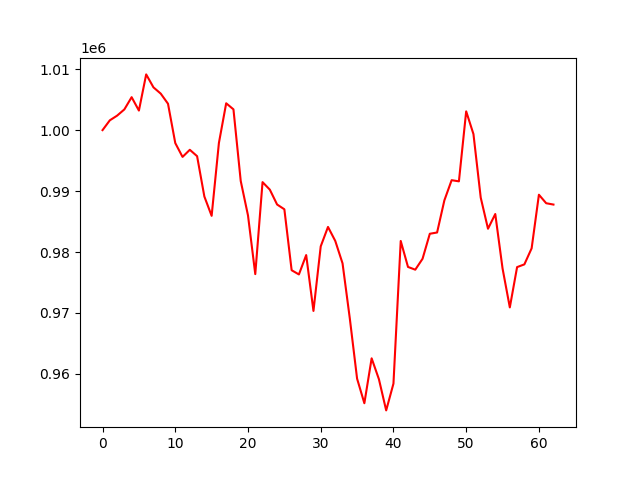

Source data for this figure (header and first rows):
account_value, date, daily_return
1000000, 2023-04-04, 
1001607, 2023-04-05, 0.001607
1002373, 2023-04-06, 0.0007646
1003398, 2023-04-10, 0.001022
1005405, 2023-04-11, 0.002
1003208, 2023-04-12, -0.002185
1009142, 2023-04-13, 0.005915
1007017, 2023-04-14, -0.002106
1005988, 2023-04-17, -0.001022
1004329, 2023-04-18, -0.001649
997875, 2023-04-19, -0.006427
995604, 2023-04-20, -0.002276
996772, 2023-04-21, 0.001174
995724, 2023-04-24, -0.001051
989105, 2023-04-25, -0.006648
985936, 2023-04-26, -0.003204
997893, 2023-04-27, 0.01213
1004403, 2023-04-28, 0.006523
1003408, 2023-05-01, -0.0009905
991657, 2023-05-02, -0.01171
985996, 2023-05-03, -0.005708
976373, 2023-05-04, -0.00976
991467, 2023-05-05, 0.01546
990236, 2023-05-08, -0.001242
987795, 2023-05-09, -0.002465
987011, 2023-05-10, -0.0007941
977012, 2023-05-11, -0.01013
976320, 2023-05-12, -0.0007083
979499, 2023-05-15, 0.003256
970334, 2023-05-16, -0.009357
980929, 2023-05-17, 0.01092
984115, 2023-05-18, 0.003248
981816, 2023-05-19, -0.002336
978140, 2023-05-22, -0.003744
969088, 2023-05-23, -0.009254
959218, 2023-05-24, -0.01018
955189, 2023-05-25, -0.004201
962556, 2023-05-26, 0.007713
959136, 2023-05-30, -0.003553
954013, 2023-05-31, -0.005342
958411, 2023-06-01, 0.00461
981811, 2023-06-02, 0.02442
977551, 2023-06-05, -0.004339
977101, 2023-06-06, -0.0004612
978888, 2023-06-07, 0.00183
982995, 2023-06-08, 0.004195
983202, 2023-06-09, 0.0002109
988470, 2023-06-12, 0.005358
991786, 2023-06-13, 0.003355
991596, 2023-06-14, -0.000192
1003078, 2023-06-15, 0.01158
999350, 2023-06-16, -0.003717
988923, 2023-06-20, -0.01043
983819, 2023-06-21, -0.005161
986234, 2023-06-22, 0.002455
977311, 2023-06-23, -0.009048
970909, 2023-06-26, -0.00655
977524, 2023-06-27, 0.006813
977971, 2023-06-28, 0.0004568
980607, 2023-06-29, 0.002695
... 3 more rows
